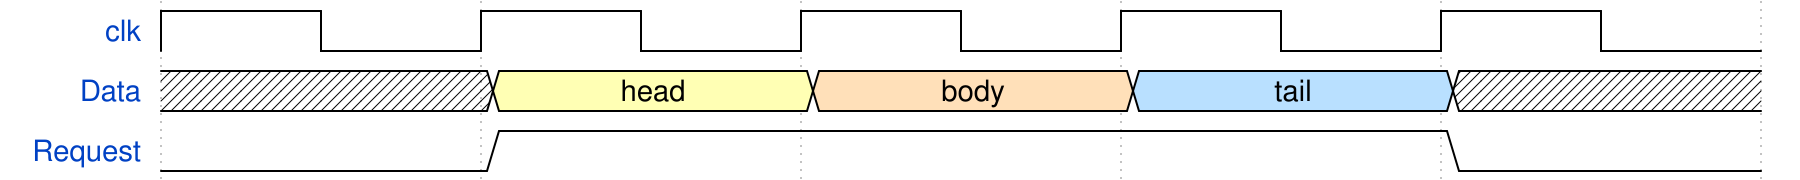

Here is a digital timing diagram. Give the WaveJSON source that produces it.

{ signal: [
  { name: "clk",     wave: "p...." },
  { name: "Data",    wave: "x345x",  data: ["head", "body", "tail"] },
  { name: "Request", wave: "01..0" }
  ],
  config: { hscale: 4 }
}